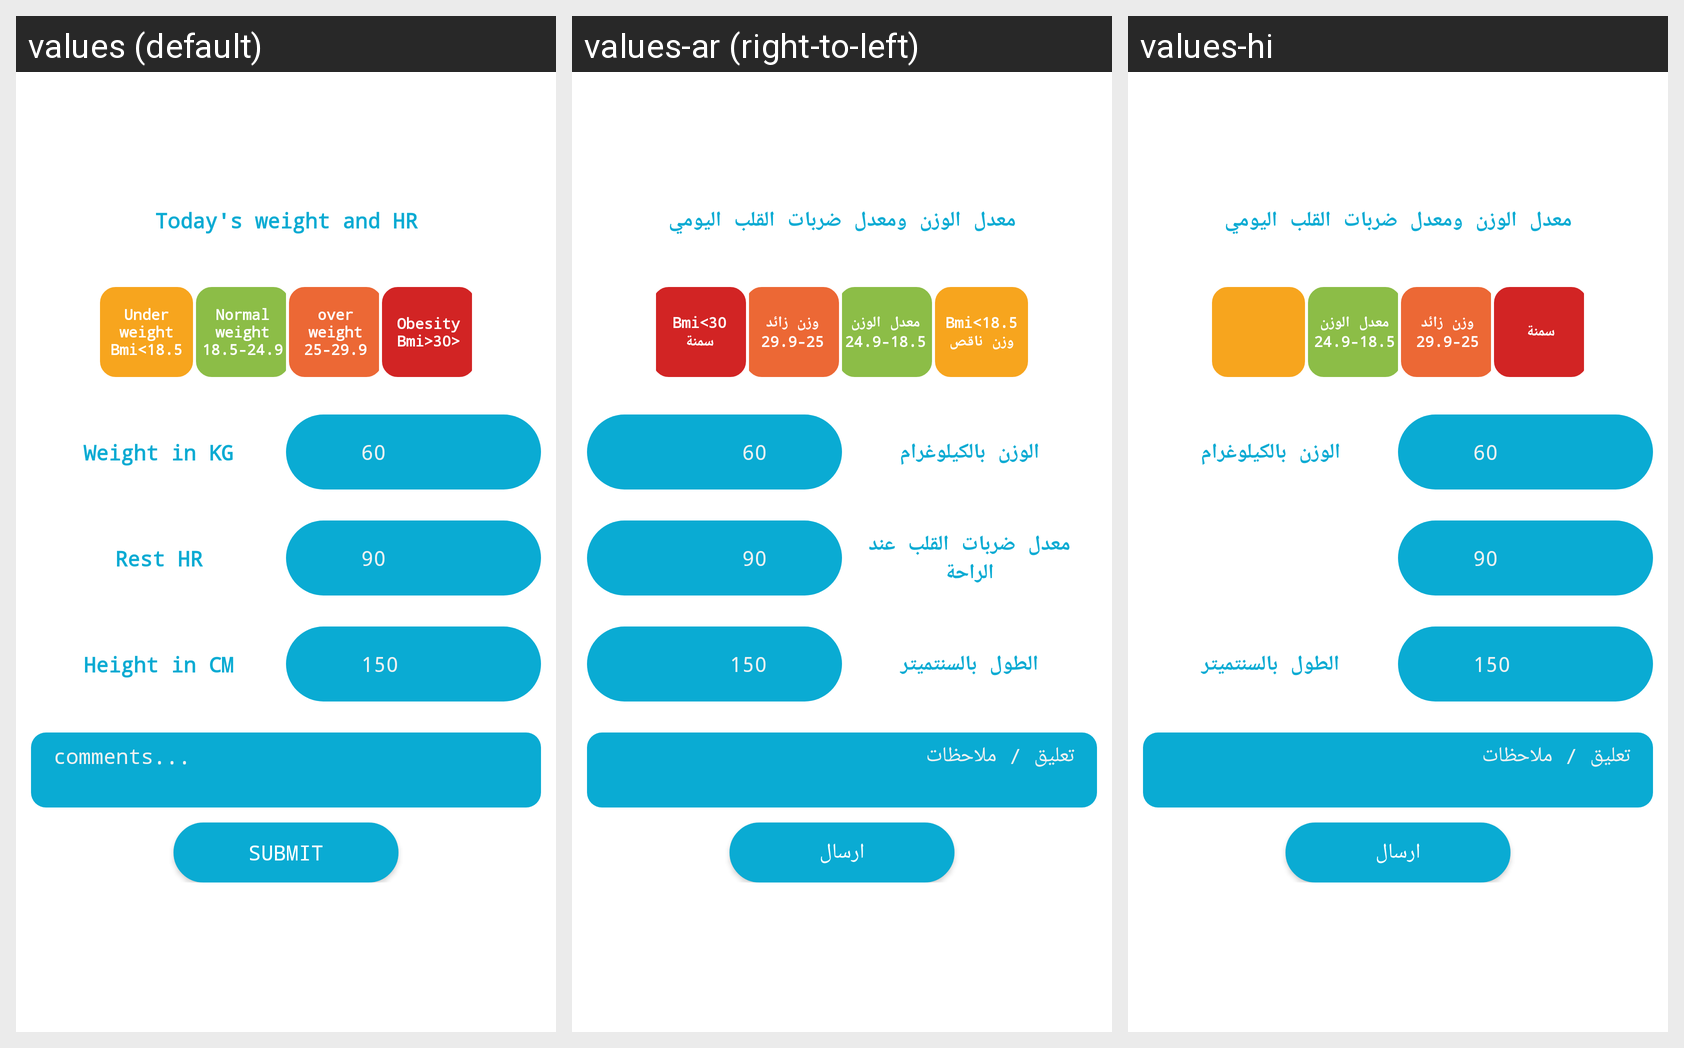

This grid shows one Android layout under several languages. Give, for every string resource on the screen, its name, the default text and each shown locale's text.
Android screen res/layout/dialog_add_weight.xml rendered under 3 locales, left to right: values (default), values-ar (right-to-left), values-hi. Device: Nexus 5 (rendered at 1080×1920; each locale shown at half size, 540×960, under a caption strip naming it); theme AppTheme.
Strings drawn on this screen, with the default value and each locale's value (text and hints the layout hard-codes, and strings that could not be matched under every locale, appear in the picture but are not listed):

today_weight
  values: Today's weight and HR
  values-ar: معدل الوزن ومعدل ضربات القلب اليومي
  values-hi: معدل الوزن ومعدل ضربات القلب اليومي

normal_weight
  values: Normal weight 18.5-24.9
  values-ar: معدل الوزن 18.5-24.9
  values-hi: معدل الوزن 18.5-24.9

over_weight
  values: over weight 25-29.9
  values-ar: وزن زائد 25-29.9
  values-hi: وزن زائد 25-29.9

obesity
  values: Obesity Bmi>30>
  values-ar: Bmi<30 سمنة
  values-hi: سمنة

weight_in_kg
  values: Weight in KG
  values-ar: الوزن بالكيلوغرام
  values-hi: الوزن بالكيلوغرام

height_in_cm
  values: Height in CM
  values-ar: الطول بالسنتميتر
  values-hi: الطول بالسنتميتر

comments
  values: comments...
  values-ar: تعليق / ملاحظات
  values-hi: تعليق / ملاحظات

submit
  values: Submit
  values-ar: ارسال
  values-hi: ارسال
